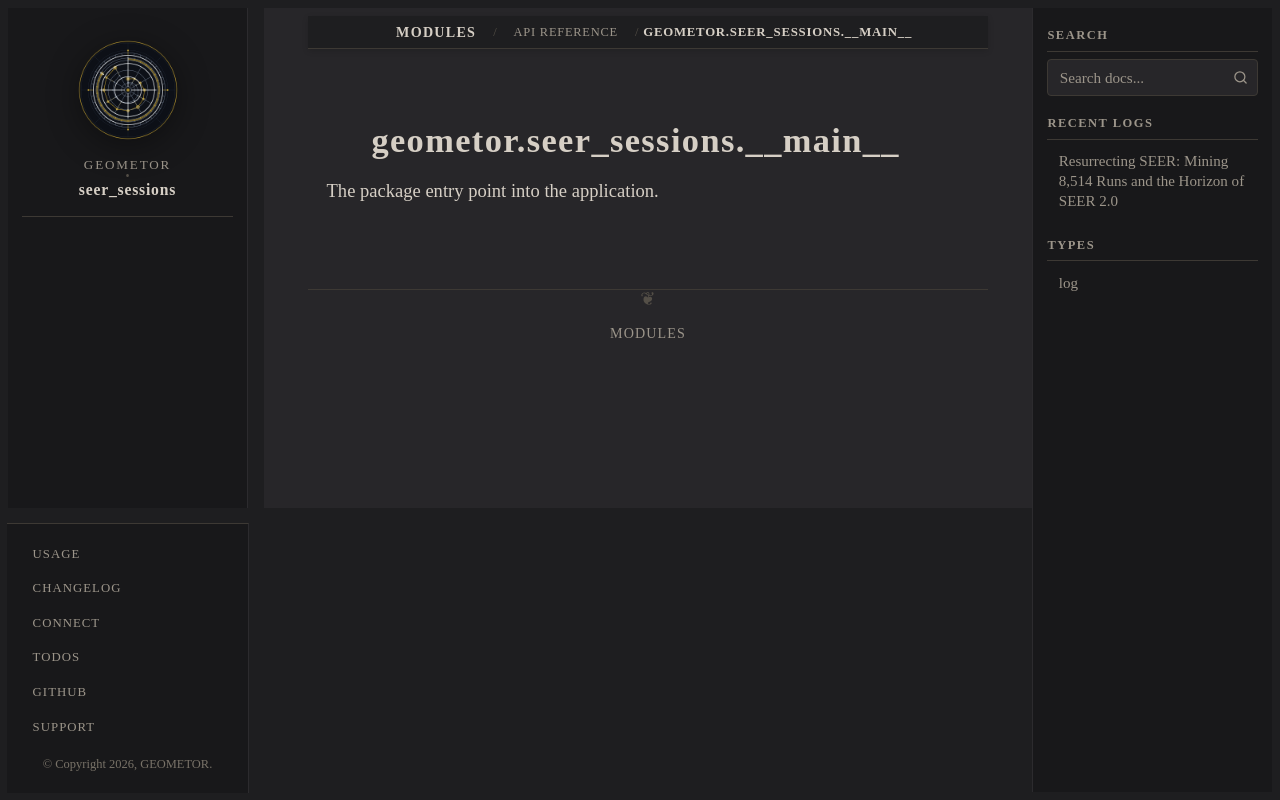

repository: geometor/seer_sessions · page: modules/api/geometor/seer_sessions/__main__/index.html · generator: sphinx

geometor.seer_sessions.__main__
===============================

.. py:module:: geometor.seer_sessions.__main__

.. autoapi-nested-parse::

   The package entry point into the application.
